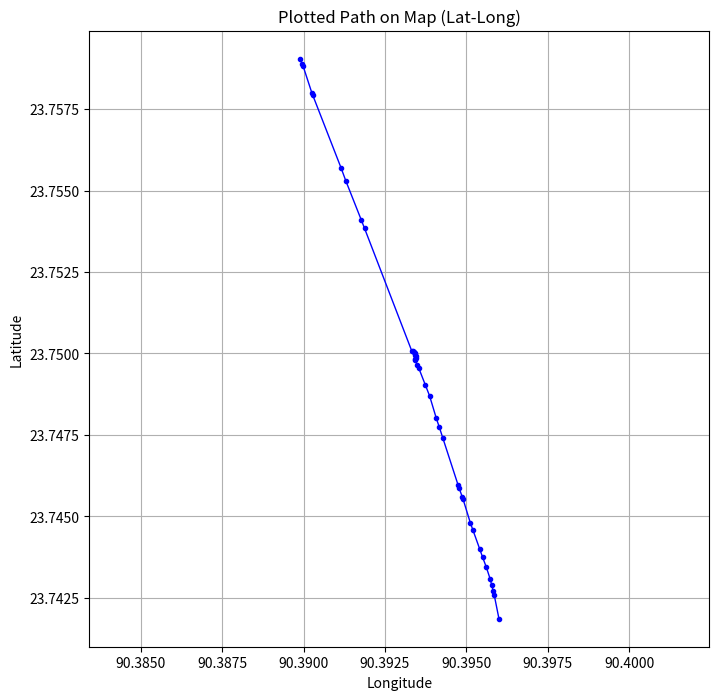

The matplotlib source for this figure:
import matplotlib.pyplot as plt

# Coordinates (latitude, longitude)
coords = [
    (23.759048, 90.389887), (23.758888, 90.389958), (23.75883, 90.389984),
    (23.757994, 90.390257), (23.757933, 90.390281), (23.755694, 90.391153),
    (23.755299, 90.391298), (23.754092, 90.391775), (23.75384, 90.391873),
    (23.750078, 90.393322), (23.750062, 90.393353), (23.750043, 90.393381),
    (23.750005, 90.393414), (23.749962, 90.393437), (23.749916, 90.393449),
    (23.749863, 90.393448), (23.749812, 90.393433), (23.749791, 90.39342),
    (23.749649, 90.393492), (23.749537, 90.393543), (23.749023, 90.393743),
    (23.748698, 90.39387), (23.748, 90.394079), (23.747727, 90.394172),
    (23.747401, 90.394277), (23.745957, 90.394746), (23.745876, 90.394774),
    (23.745576, 90.394879), (23.745532, 90.394896), (23.74479, 90.395124),
    (23.744582, 90.395199), (23.744003, 90.395406), (23.743745, 90.395497),
    (23.743442, 90.39561), (23.74306, 90.395735), (23.742879, 90.395779),
    (23.742691, 90.395827), (23.742583, 90.395855), (23.741851, 90.396001)
]

# Separate latitudes and longitudes
lats, longs = zip(*coords)

# Plot on map-like view
plt.figure(figsize=(8, 8))
plt.plot(longs, lats, marker='o', markersize=3, color='blue', linewidth=1)
plt.title("Plotted Path on Map (Lat-Long)")
plt.xlabel("Longitude")
plt.ylabel("Latitude")
plt.grid(True)
plt.axis('equal')
plt.show()

